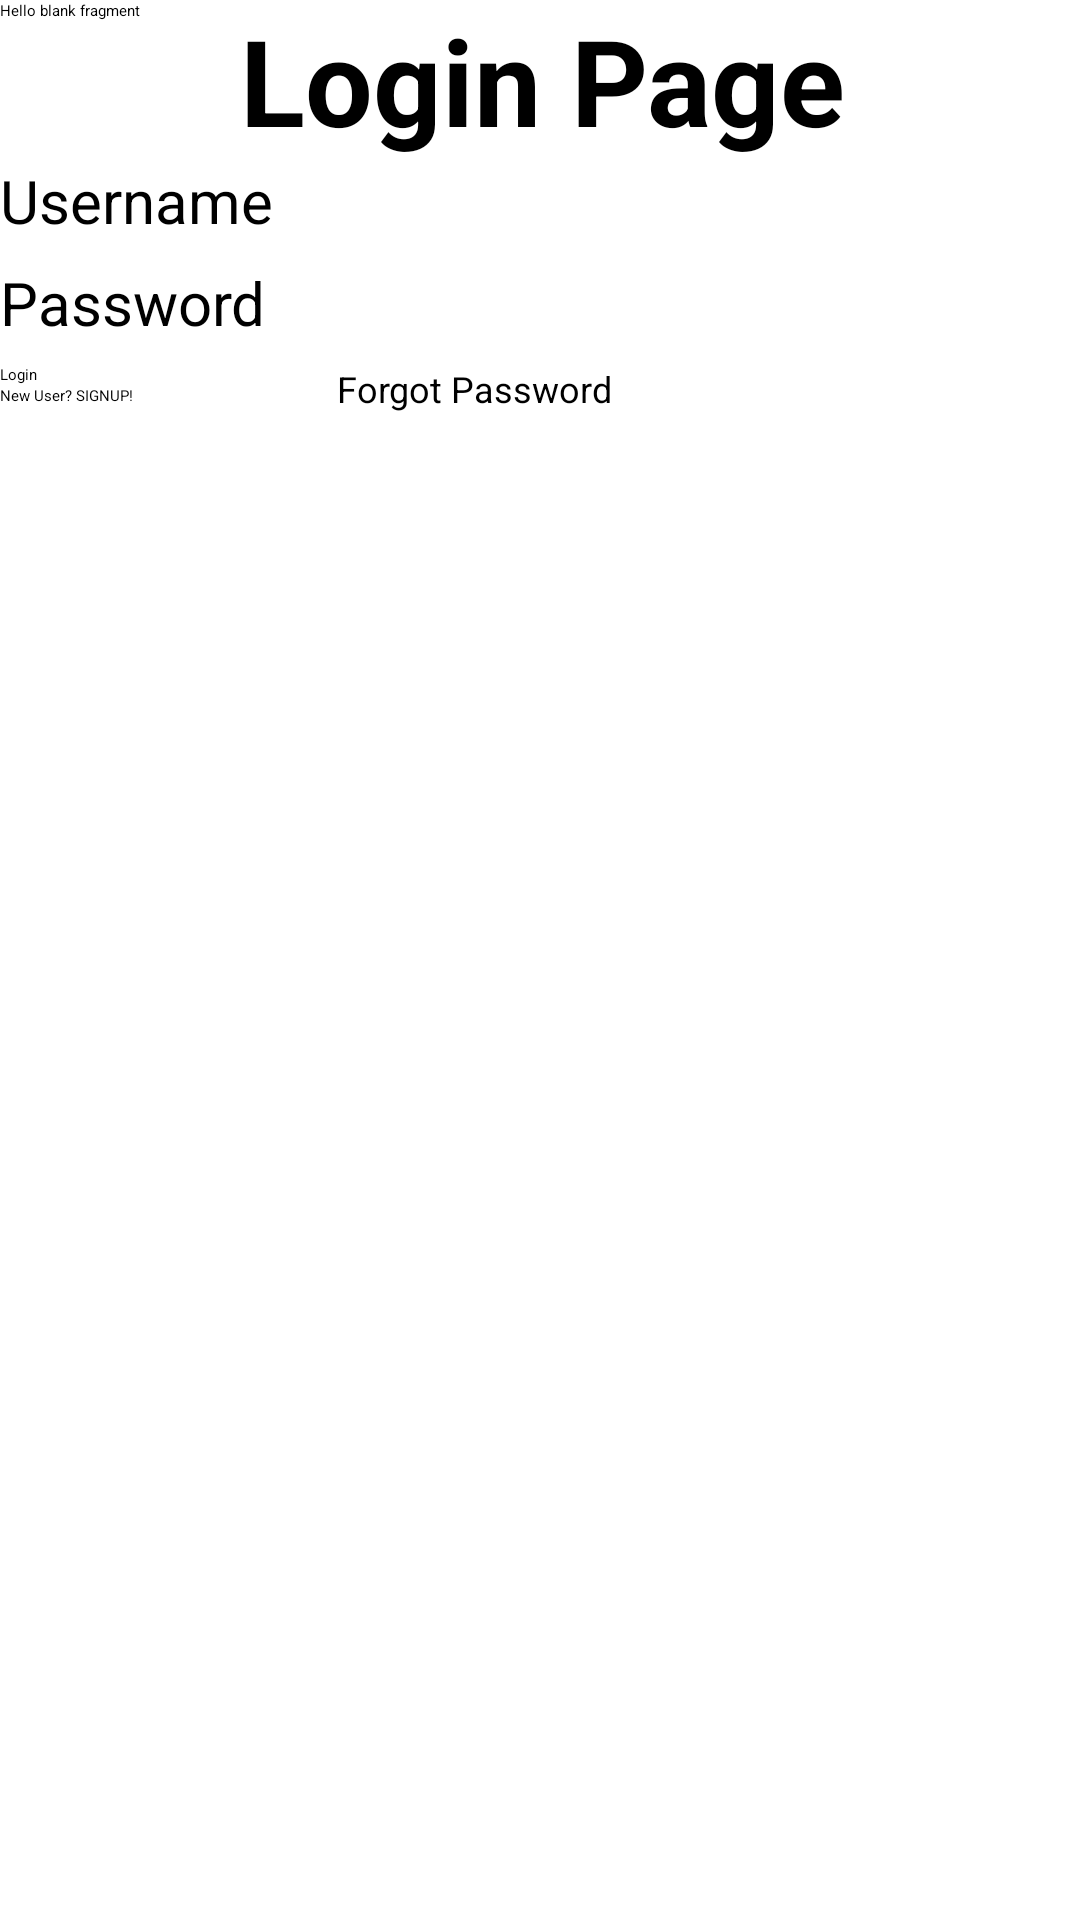

Reconstruct the res/layout file that produces this screen, plus the resources it refers to.
<!-- AndroidManifest.xml: application theme Theme.MovieBag -->
<!-- res/layout/activity_user.xml -->
<?xml version="1.0" encoding="utf-8"?>
<RelativeLayout xmlns:android="http://schemas.android.com/apk/res/android"
    xmlns:app="http://schemas.android.com/apk/res-auto"
    xmlns:tools="http://schemas.android.com/tools"
    android:layout_width="match_parent"
    android:layout_height="match_parent"
    tools:context=".UserActivity">

    
    <TextView
        android:layout_width="match_parent"
        android:layout_height="match_parent"
        android:text="@string/hello_blank_fragment" />
    <TextView
        android:id="@+id/login"
        android:layout_width="wrap_content"
        android:layout_height="wrap_content"
        android:text="Login Page"
        android:textSize="40dp"
        android:paddingLeft="80dp"
        android:textStyle="bold"
        android:textColor="@color/black" />
    <TextView
        android:id="@+id/username"
        android:layout_width="wrap_content"
        android:layout_height="wrap_content"
        android:layout_below="@+id/login"
        android:text="Username"
        android:textSize="20dp" />
    <EditText
        android:id="@+id/usernameEdit"
        android:layout_width="match_parent"
        android:layout_height="wrap_content"
        android:layout_below="@id/username"
        android:inputType="text" />

    <TextView
        android:id="@+id/password"
        android:layout_width="wrap_content"
        android:layout_height="wrap_content"
        android:layout_below="@id/usernameEdit"
        android:text="Password"
        android:textSize="20dp" />
    <EditText
        android:id="@+id/passwordEdit"
        android:layout_width="match_parent"
        android:layout_height="wrap_content"
        android:layout_below="@id/password"
        android:inputType="textPassword" />

    <Button
        android:id="@+id/loginbutton"
        android:layout_width="wrap_content"
        android:layout_height="wrap_content"
        android:layout_below="@id/passwordEdit"
        android:text="Login"/>
    <Button
        android:id="@+id/forgotbutton"
        android:layout_width="wrap_content"
        android:layout_height="wrap_content"
        android:layout_below="@id/passwordEdit"
        android:text="Forgot Password"
        android:layout_toEndOf="@id/loginbutton"
        android:layout_marginLeft="100dp"
        android:textSize="12dp"/>

    <Button
        android:id="@+id/newUser"
        android:layout_width="match_parent"
        android:layout_height="wrap_content"
        android:layout_below="@id/loginbutton"
        android:text="New User? SIGNUP!"/>

</RelativeLayout>
<!-- resources referenced by this layout -->
<resources>
  <string name="hello_blank_fragment">Hello blank fragment</string>
  <!-- not gathered from this repository: default colours our renderer supplied (Android Studio template values) -->
  <color name="black">#FF000000</color>
</resources>
